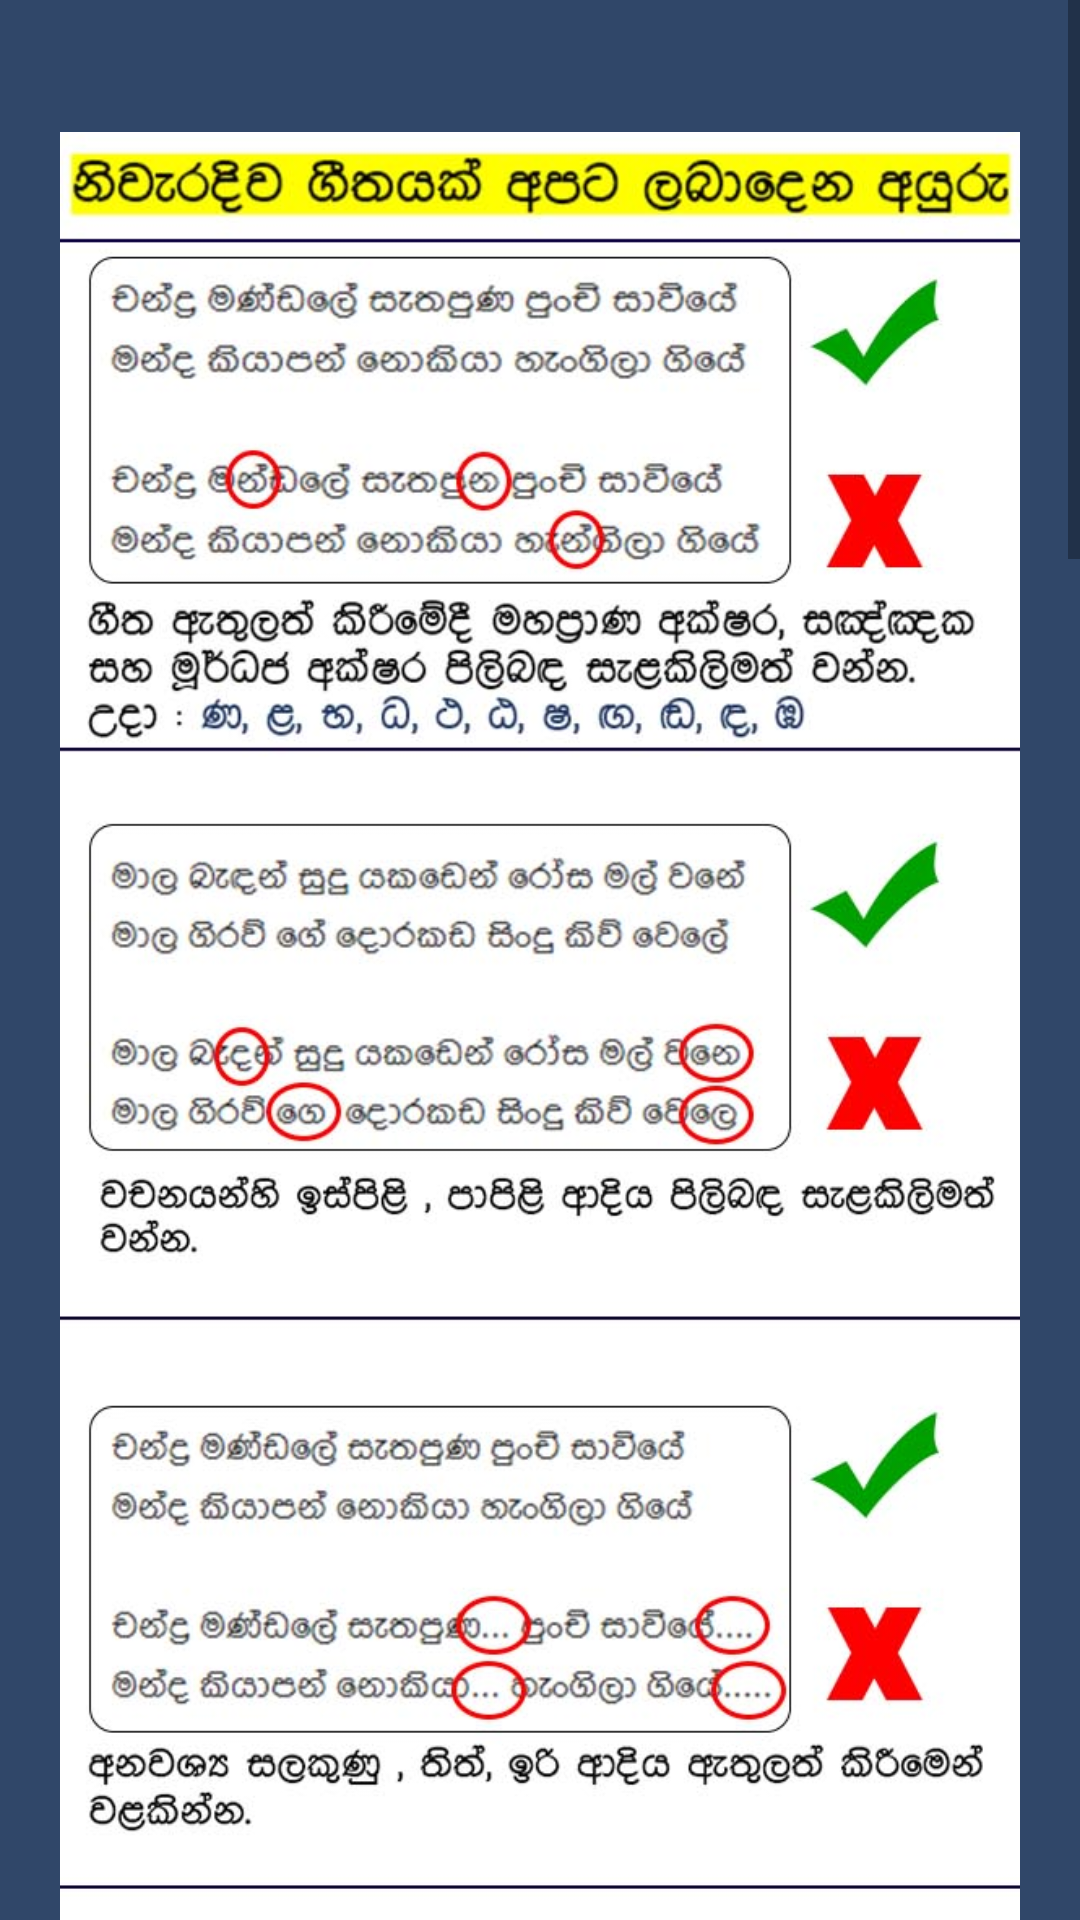

Reconstruct the res/layout file that produces this screen, plus the resources it refers to.
<!-- AndroidManifest.xml: application theme AppTheme -->
<!-- res/layout/request_song.xml -->
<?xml version="1.0" encoding="utf-8"?>
<ScrollView xmlns:android="http://schemas.android.com/apk/res/android"
    xmlns:app="http://schemas.android.com/apk/res-auto"
    xmlns:tools="http://schemas.android.com/tools"
    android:id="@+id/scrollView1"
    android:layout_width="fill_parent"
    android:layout_height="fill_parent"
    android:background="#304769"
     >
<LinearLayout
    android:layout_width="match_parent"
    android:layout_height="match_parent"

    android:gravity="center_vertical"
    android:orientation="vertical"
    android:padding="20dp"
    tools:context="com.slsindupotha.Feedback">

    <ImageView
        android:id="@+id/imageView2"
        android:layout_width="match_parent"
        android:layout_height="1101dp"
        app:srcCompat="@drawable/notice" />

    <TextView
        android:id="@+id/textView"
        android:layout_width="match_parent"
        android:layout_height="wrap_content"
        android:layout_margin="20dp"
        android:gravity="center"
        android:text="ඔබේ ප්‍රියතම ගීත සිංදු පොත ඇප් එකට ඇතුල් කරගැනීමට ඔබ කැමතිම ගිත අපට එවන්න.. සම්පුර්ණ ගීතය සිංහලෙන් type කර එවන්න...  සිංහල type කිරීම සදහා 'හෙළකුරු' app එක භාවිතා කරන්න.. ගීත ලබා දීමට පෙර ඔබ ඇතුලත් කරන ගීතය 'සිංදු පොතෙහි' තිබේදැයි පරික්ෂා කර බලන්න.  *ගීත ලබාදීමට පෙර ඔබගේ දුරකතනයේ Data ON කල යුතුය"
        android:textAllCaps="true"
        android:textColor="@android:color/white"
        android:textSize="16sp"
        android:textStyle="bold" />



    <EditText
        android:id="@+id/ename"
        android:layout_width="match_parent"
        android:layout_height="wrap_content"
        android:layout_margin="5dp"
        android:background="@android:color/white"
        android:hint="Your Name"
        android:inputType="textPersonName"
        android:padding="10dp" />
    <EditText
        android:id="@+id/etnumber"
        android:layout_width="match_parent"
        android:layout_height="wrap_content"
        android:layout_margin="5dp"
        android:background="@android:color/white"
        android:hint="Phone Number"
        android:inputType="number"
        android:padding="10dp" />

    <EditText
        android:id="@+id/ettitle"
        android:layout_width="match_parent"
        android:layout_height="wrap_content"
        android:layout_margin="5dp"
        android:background="@android:color/white"
        android:hint="Song title"
        android:inputType="textPersonName"
        android:padding="10dp" />
    <EditText
        android:id="@+id/artistname"
        android:layout_width="match_parent"
        android:layout_height="wrap_content"
        android:layout_margin="5dp"
        android:background="@android:color/white"
        android:hint="Artist name"
        android:inputType="text"
        android:padding="10dp" />



    <EditText
        android:id="@+id/etfull"
        android:layout_width="match_parent"
        android:layout_height="500dp"
        android:layout_margin="5dp"
        android:background="@android:color/white"
        android:hint="Full song"
        android:gravity="top"
        android:inputType="textMultiLine"
        android:lines="55"
        android:maxLines="100"
        android:minLines="10"
        android:textSize="15sp"
        android:padding="10dp"
        android:scrollbars="vertical"/>




    <Button
        android:id="@+id/btnRegister"
        android:layout_width="match_parent"
        android:layout_height="wrap_content"
        android:layout_margin="5dp"
        android:background="#f05924"
        android:text="Submit"
        android:textColor="@android:color/white" />
    </LinearLayout>
</ScrollView>
<!-- resources referenced by this layout -->
<resources>
  <!-- drawable notice: jpg bitmap (drawable-xxxhdpi, 238658 bytes) -->
  <style name="AppTheme" parent="Theme.AppCompat.Light.DarkActionBar">
          <item name="windowNoTitle">true</item>
          <item name="windowActionBar">false</item>
          <item name="colorPrimary">@color/colorPrimary</item>
          <item name="colorPrimaryDark">@color/colorPrimaryDark</item>
          <item name="colorAccent">@color/colorAccent</item>
          <item name="autoCompleteTextViewStyle">@style/cursorColor</item>
      </style>
  <color name="colorPrimary">#000000</color>
  <color name="colorPrimaryDark">#880E4F</color>
  <color name="colorAccent">#880E4F</color>
  <style name="cursorColor" parent="Widget.AppCompat.AutoCompleteTextView">
          <item name="android:textCursorDrawable">@drawable/cursor</item>
      </style>
</resources>
